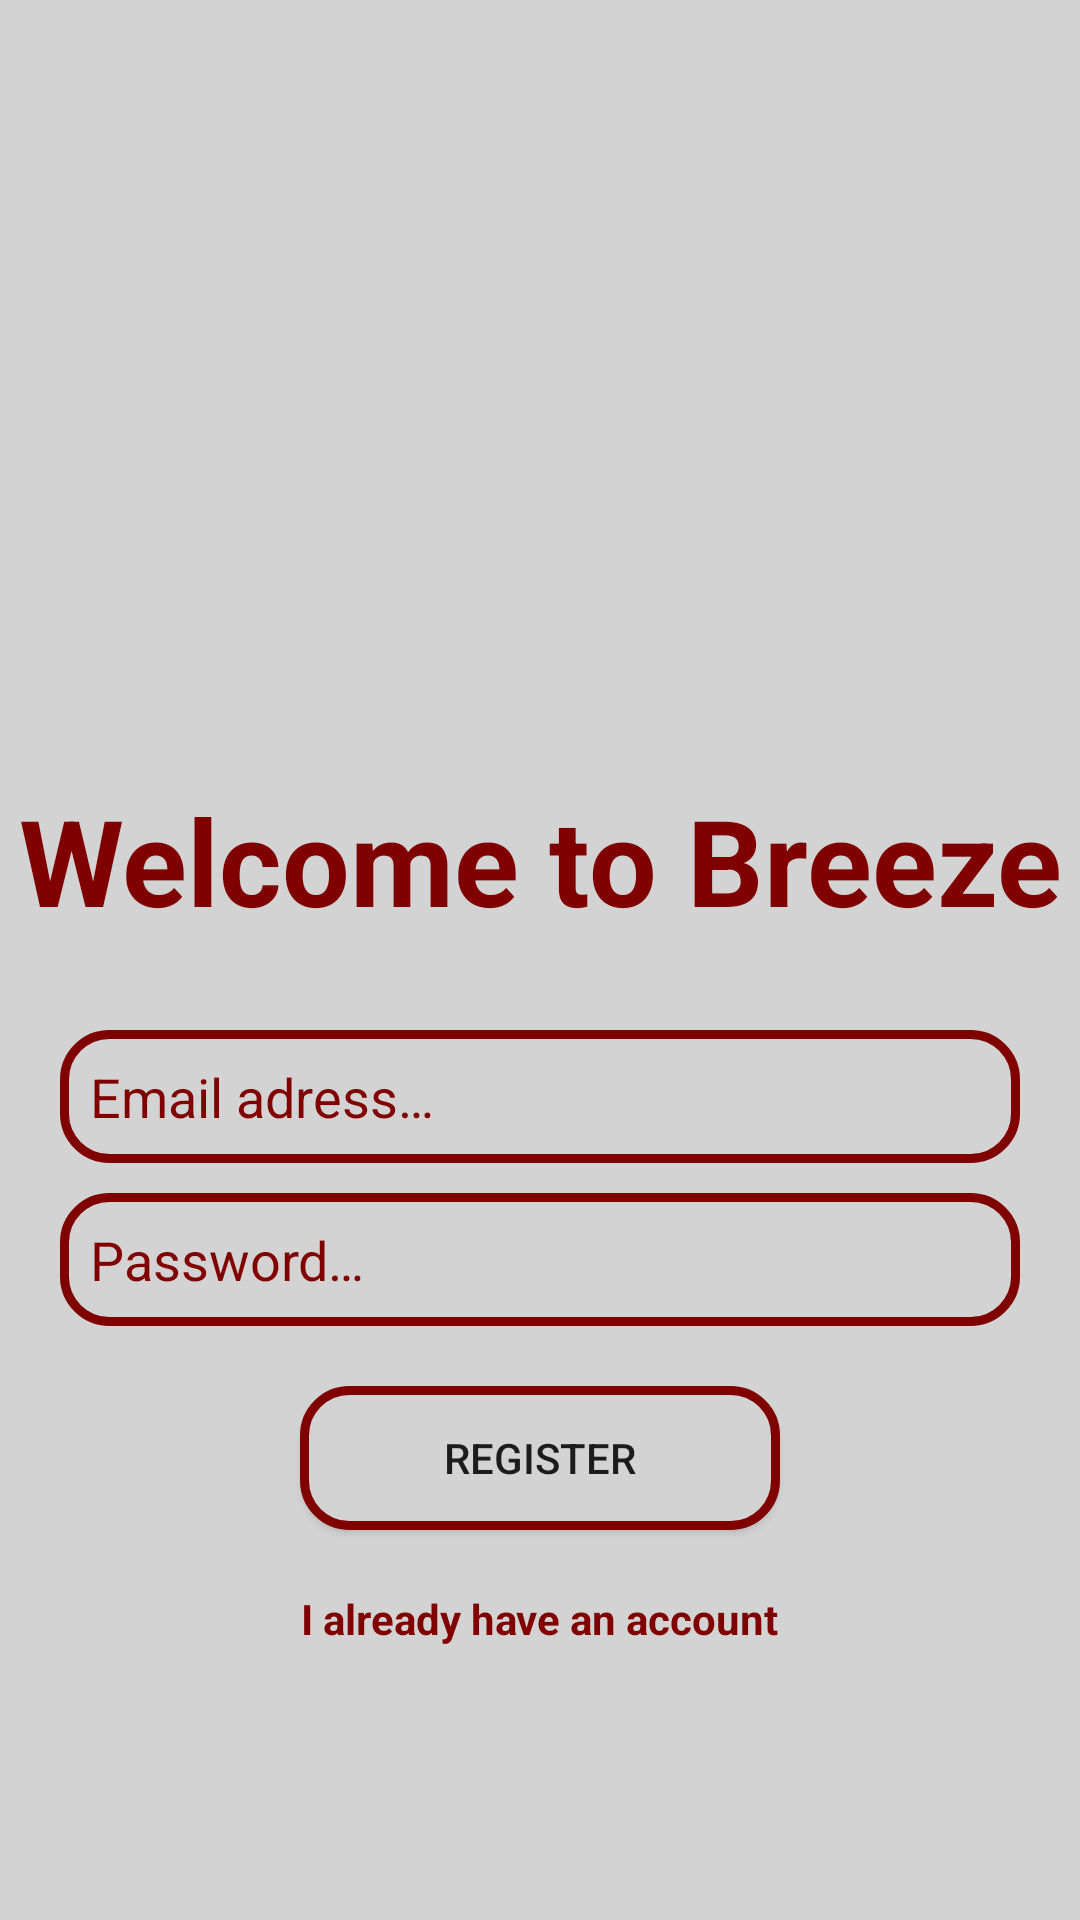

Android layout source for this screen:
<!-- AndroidManifest.xml: application theme Theme.Breeze -->
<!-- res/layout/activity_registration.xml -->
<?xml version="1.0" encoding="utf-8"?>
<RelativeLayout xmlns:android="http://schemas.android.com/apk/res/android"
    xmlns:tools="http://schemas.android.com/tools"
    android:layout_width="match_parent"
    android:layout_height="match_parent"
    android:background="@color/LightGrey"
    tools:context=".RegistrationActivity">

    <ImageView
        android:id="@+id/breezelogo"
        android:layout_width="250dp"
        android:layout_height="250dp"
        android:src="@drawable/breezelogo"
        android:layout_centerHorizontal="true"
        android:layout_marginTop="10dp"/>

    <TextView
        android:id="@+id/welcomeToBreeze"
        android:layout_width="match_parent"
        android:layout_height="wrap_content"
        android:text="@string/welcome_to_breeze"
        android:textSize="40sp"
        android:textStyle="bold"
        android:textColor="@color/Maroon"
        android:textAlignment="center"
        android:layout_below="@+id/breezelogo"/>

    <EditText
        android:id="@+id/etEmail"
        android:layout_width="match_parent"
        android:layout_height="wrap_content"
        android:layout_below="@+id/welcomeToBreeze"
        android:layout_marginTop="30dp"
        android:layout_marginHorizontal="20dp"
        android:hint="@string/hintEmail_adress"
        android:textColorHint="@color/Maroon"
        android:background="@drawable/border"
        android:padding="10dp"/>

    <EditText
        android:id="@+id/etPassword"
        android:layout_width="match_parent"
        android:layout_height="wrap_content"
        android:layout_below="@+id/etEmail"
        android:layout_marginTop="10dp"
        android:layout_marginHorizontal="20dp"
        android:hint="@string/hintPassword"
        android:textColorHint="@color/Maroon"
        android:inputType="textPassword"
        android:background="@drawable/border"
        android:padding="10dp"/>

    <Button
        android:id="@+id/btnRegister"
        android:layout_width="match_parent"
        android:layout_height="wrap_content"
        android:text="@string/btnRegister"
        android:layout_below="@+id/etPassword"
        android:layout_marginTop="20dp"
        android:layout_marginBottom="20dp"
        android:layout_marginHorizontal="100dp"
        android:background="@drawable/border"
        />

    <TextView
        android:id="@+id/tvAlreadyHaveAnAccount"
        android:layout_width="wrap_content"
        android:layout_height="wrap_content"
        android:text="@string/already_have_an_account"
        android:textStyle="bold"
        android:layout_below="@+id/btnRegister"
        android:layout_centerHorizontal="true"
        android:textColor="@color/Maroon"
        android:clickable="true"
        android:focusable="true"/>

</RelativeLayout>
<!-- resources referenced by this layout -->
<resources>
  <color name="LightGrey">#D3D3D3</color>
  <color name="Maroon">#800000</color>
  <!-- drawable border (drawable) -->
  <?xml version="1.0" encoding="utf-8"?>
  <shape xmlns:android="http://schemas.android.com/apk/res/android"
      android:shape="rectangle">
  
      <corners android:bottomLeftRadius="15dp"
          android:topLeftRadius="15dp"
          android:bottomRightRadius="15dp"
          android:topRightRadius="15dp" />
  
      <solid
          android:color="@color/LightGrey"/>
  
      <stroke android:width="3dp"
          android:color="@color/Maroon"/>
  
  </shape>
  <string name="already_have_an_account">I already have an account</string>
  <string name="btnRegister">REGISTER</string>
  <string name="hintEmail_adress">Email adress…</string>
  <string name="hintPassword">Password…</string>
  <string name="welcome_to_breeze">Welcome to Breeze</string>
  <style name="Theme.Breeze" parent="Theme.MaterialComponents.DayNight.DarkActionBar">
          
          <item name="colorPrimary">@color/Maroon</item>
          <item name="colorPrimaryVariant">@color/Maroon</item>
          <item name="colorOnPrimary">@color/white</item>
          
          <item name="colorSecondary">@color/Maroon</item>
          <item name="colorSecondaryVariant">@color/Maroon</item>
          <item name="colorOnSecondary">@color/black</item>
          
          <item name="android:statusBarColor" tools:targetApi="l">?attr/colorPrimaryVariant</item>
          
      </style>
  <color name="white">#FFFFFFFF</color>
  <color name="black">#FF000000</color>
</resources>
